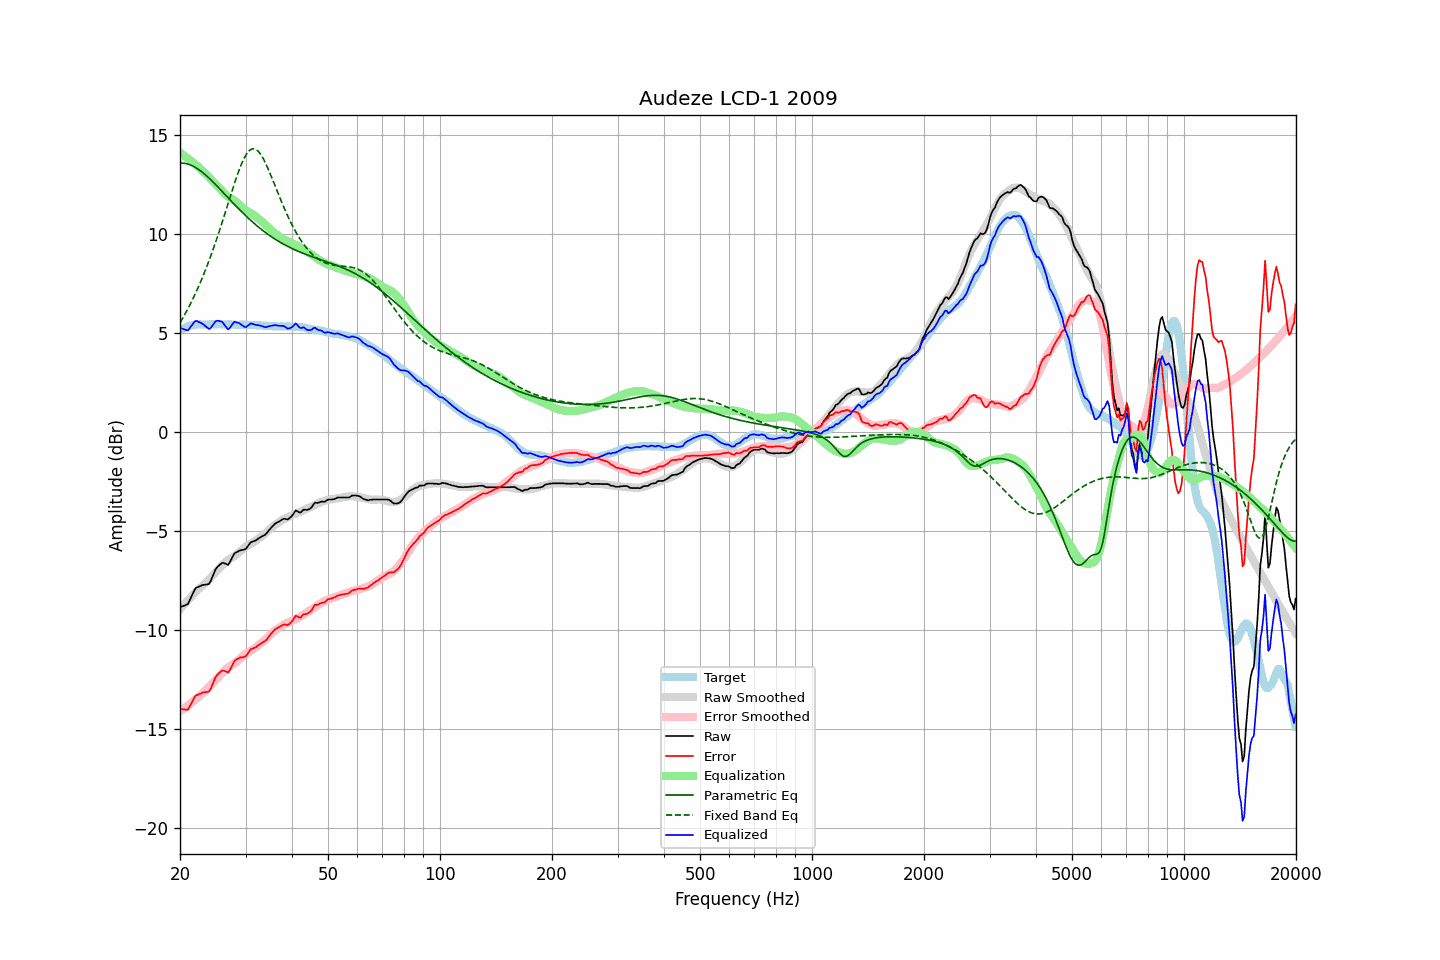

Data behind this chart, as committed beside it:
frequency, raw, error, smoothed, error_smoothed, equalization, parametric_eq, fixed_band_eq, equalized_raw, equalized_smoothed, target
20.00, -8.85, -13.98, -8.96, -14.11, 14.11, 13.58, 5.52, 5.27, 5.16, 5.13
20.20, -8.82, -14.00, -8.86, -14.06, 14.06, 13.59, 5.66, 5.24, 5.19, 5.18
20.40, -8.79, -14.02, -8.77, -14.00, 14.00, 13.58, 5.80, 5.21, 5.23, 5.23
20.61, -8.76, -14.02, -8.68, -13.94, 13.94, 13.58, 5.95, 5.18, 5.26, 5.26
20.81, -8.73, -14.04, -8.59, -13.88, 13.88, 13.56, 6.09, 5.15, 5.29, 5.31
21.02, -8.68, -14.02, -8.50, -13.82, 13.82, 13.54, 6.25, 5.14, 5.32, 5.35
21.23, -8.51, -13.87, -8.41, -13.75, 13.75, 13.51, 6.40, 5.24, 5.34, 5.36
21.44, -8.34, -13.72, -8.32, -13.69, 13.69, 13.48, 6.56, 5.35, 5.37, 5.38
21.66, -8.16, -13.57, -8.24, -13.62, 13.62, 13.44, 6.73, 5.46, 5.39, 5.40
21.87, -7.99, -13.40, -8.15, -13.56, 13.56, 13.40, 6.90, 5.57, 5.40, 5.41
22.09, -7.87, -13.30, -8.07, -13.49, 13.49, 13.35, 7.07, 5.62, 5.42, 5.43
22.31, -7.84, -13.28, -7.99, -13.42, 13.42, 13.30, 7.25, 5.58, 5.43, 5.44
22.54, -7.80, -13.24, -7.92, -13.35, 13.35, 13.24, 7.44, 5.55, 5.44, 5.44
22.76, -7.77, -13.21, -7.84, -13.28, 13.28, 13.18, 7.63, 5.51, 5.44, 5.44
22.99, -7.73, -13.16, -7.76, -13.20, 13.20, 13.12, 7.82, 5.47, 5.44, 5.43
23.22, -7.72, -13.15, -7.68, -13.12, 13.12, 13.05, 8.02, 5.41, 5.44, 5.43
23.45, -7.71, -13.14, -7.60, -13.05, 13.05, 12.98, 8.22, 5.34, 5.44, 5.43
23.69, -7.70, -13.14, -7.52, -12.97, 12.97, 12.91, 8.43, 5.27, 5.44, 5.44
23.92, -7.68, -13.11, -7.44, -12.88, 12.88, 12.83, 8.65, 5.21, 5.44, 5.44
24.16, -7.55, -12.99, -7.35, -12.80, 12.80, 12.76, 8.87, 5.25, 5.44, 5.45
24.40, -7.35, -12.80, -7.27, -12.71, 12.71, 12.68, 9.09, 5.36, 5.44, 5.45
24.65, -7.16, -12.61, -7.18, -12.63, 12.63, 12.60, 9.32, 5.47, 5.44, 5.44
24.89, -6.96, -12.40, -7.10, -12.54, 12.54, 12.51, 9.56, 5.59, 5.44, 5.44
25.14, -6.84, -12.28, -7.02, -12.46, 12.46, 12.43, 9.79, 5.62, 5.44, 5.44
25.39, -6.76, -12.21, -6.93, -12.38, 12.38, 12.35, 10.04, 5.62, 5.45, 5.45
25.65, -6.69, -12.14, -6.84, -12.29, 12.29, 12.26, 10.29, 5.60, 5.45, 5.45
25.91, -6.62, -12.06, -6.75, -12.20, 12.20, 12.18, 10.54, 5.58, 5.45, 5.44
26.16, -6.61, -12.05, -6.67, -12.11, 12.11, 12.09, 10.79, 5.50, 5.44, 5.44
26.43, -6.65, -12.09, -6.58, -12.03, 12.03, 12.00, 11.05, 5.38, 5.44, 5.44
26.69, -6.68, -12.11, -6.51, -11.95, 11.95, 11.92, 11.31, 5.27, 5.44, 5.44
26.96, -6.71, -12.15, -6.46, -11.89, 11.89, 11.83, 11.57, 5.18, 5.44, 5.44
27.23, -6.58, -12.02, -6.41, -11.84, 11.84, 11.74, 11.83, 5.26, 5.43, 5.44
27.50, -6.42, -11.86, -6.36, -11.80, 11.80, 11.66, 12.09, 5.38, 5.43, 5.44
27.77, -6.26, -11.69, -6.32, -11.75, 11.75, 11.57, 12.34, 5.49, 5.43, 5.43
28.05, -6.12, -11.55, -6.26, -11.69, 11.69, 11.49, 12.59, 5.57, 5.43, 5.43
28.33, -6.08, -11.50, -6.20, -11.62, 11.62, 11.41, 12.84, 5.55, 5.43, 5.42
28.62, -6.04, -11.45, -6.13, -11.55, 11.55, 11.32, 13.07, 5.51, 5.42, 5.41
28.90, -5.99, -11.41, -6.06, -11.48, 11.48, 11.24, 13.29, 5.49, 5.42, 5.42
29.19, -5.97, -11.38, -5.98, -11.41, 11.41, 11.16, 13.50, 5.44, 5.42, 5.41
29.48, -5.96, -11.39, -5.91, -11.33, 11.33, 11.08, 13.68, 5.37, 5.42, 5.43
29.78, -5.94, -11.36, -5.84, -11.26, 11.26, 11.00, 13.85, 5.32, 5.42, 5.42
30.08, -5.90, -11.33, -5.78, -11.20, 11.20, 10.92, 14.00, 5.30, 5.41, 5.43
30.38, -5.79, -11.20, -5.74, -11.15, 11.15, 10.85, 14.12, 5.36, 5.41, 5.41
30.68, -5.68, -11.09, -5.69, -11.10, 11.10, 10.77, 14.21, 5.42, 5.41, 5.41
30.99, -5.57, -10.98, -5.65, -11.06, 11.06, 10.70, 14.27, 5.49, 5.41, 5.41
31.30, -5.54, -10.95, -5.60, -11.01, 11.01, 10.62, 14.31, 5.47, 5.41, 5.41
31.61, -5.51, -10.91, -5.55, -10.95, 10.95, 10.55, 14.31, 5.44, 5.40, 5.40
31.93, -5.48, -10.88, -5.50, -10.90, 10.90, 10.48, 14.29, 5.42, 5.40, 5.40
32.24, -5.43, -10.82, -5.44, -10.83, 10.83, 10.41, 14.23, 5.40, 5.40, 5.39
32.57, -5.37, -10.77, -5.37, -10.76, 10.76, 10.35, 14.15, 5.39, 5.39, 5.40
32.89, -5.32, -10.71, -5.31, -10.69, 10.69, 10.28, 14.05, 5.37, 5.38, 5.39
33.22, -5.27, -10.65, -5.24, -10.62, 10.62, 10.22, 13.93, 5.35, 5.38, 5.38
33.55, -5.23, -10.61, -5.18, -10.55, 10.55, 10.15, 13.78, 5.33, 5.37, 5.38
33.89, -5.19, -10.55, -5.12, -10.49, 10.49, 10.09, 13.62, 5.30, 5.37, 5.36
34.23, -5.11, -10.48, -5.05, -10.42, 10.42, 10.03, 13.45, 5.31, 5.36, 5.37
34.57, -5.00, -10.36, -4.98, -10.34, 10.34, 9.97, 13.26, 5.34, 5.36, 5.36
34.92, -4.90, -10.25, -4.90, -10.26, 10.26, 9.92, 13.07, 5.35, 5.35, 5.35
35.27, -4.81, -10.16, -4.83, -10.18, 10.18, 9.86, 12.87, 5.37, 5.35, 5.35
35.62, -4.72, -10.07, -4.76, -10.11, 10.11, 9.81, 12.67, 5.39, 5.35, 5.35
35.97, -4.64, -9.98, -4.70, -10.04, 10.04, 9.75, 12.47, 5.40, 5.34, 5.34
... 635 more rows
